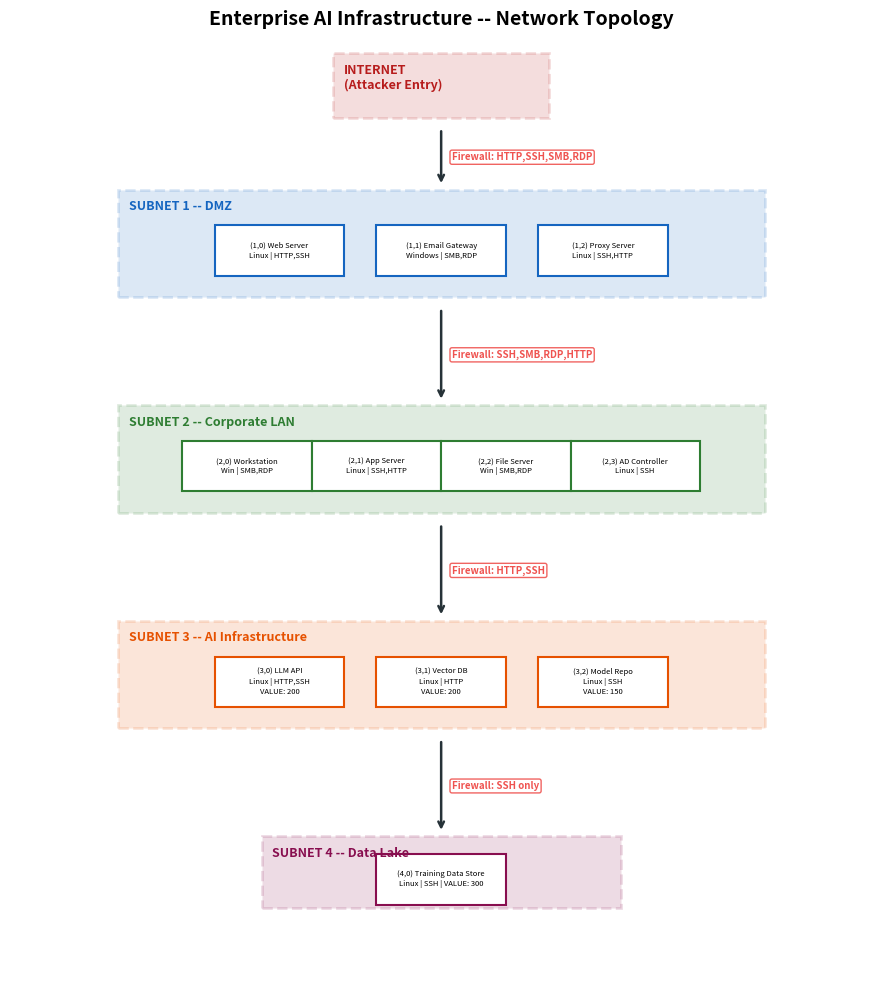

Write the Python code that produced this figure. (Note: this script raises an exception after producing the figure.)
"""
generate_all_figures.py
-----------------------
Generates all publication-quality figures for the MMAI 845 final project
from the saved evaluation JSON files.

Author: Syed Ali Turab
Course: MMAI 845 -- Reinforcement Learning

Run:
    python -m analysis.generate_all_figures
"""

from __future__ import annotations

import json
from pathlib import Path

import matplotlib

matplotlib.use("Agg")

import matplotlib.patches as mpatches  # noqa: E402
import matplotlib.patheffects as pe  # noqa: E402
import matplotlib.pyplot as plt  # noqa: E402
import numpy as np  # noqa: E402

RESULTS = Path("results")
PLOTS = RESULTS / "plots"
PLOTS.mkdir(parents=True, exist_ok=True)

BLUE = "#2196F3"
ORANGE = "#FF5722"
PURPLE = "#9C27B0"
GREEN = "#4CAF50"
RED = "#EF5350"
GREY = "#78909C"
DARK = "#263238"
TEAL = "#009688"


def _load_json(name: str) -> dict:
    with open(RESULTS / name) as f:
        return json.load(f)


# -----------------------------------------------------------------------
# 1. Network Topology Diagram
# -----------------------------------------------------------------------


def fig_topology():
    fig, ax = plt.subplots(figsize=(14, 10))
    ax.set_xlim(-1, 11)
    ax.set_ylim(-1, 12)
    ax.set_aspect("equal")
    ax.axis("off")

    subnet_cfg = [
        {
            "name": "INTERNET\n(Attacker Entry)",
            "y": 11,
            "x": 5,
            "w": 3,
            "h": 0.9,
            "color": "#B71C1C",
            "hosts": [],
        },
        {
            "name": "SUBNET 1 -- DMZ",
            "y": 8.5,
            "x": 5,
            "w": 9,
            "h": 1.5,
            "color": "#1565C0",
            "hosts": [
                "(1,0) Web Server\nLinux | HTTP,SSH",
                "(1,1) Email Gateway\nWindows | SMB,RDP",
                "(1,2) Proxy Server\nLinux | SSH,HTTP",
            ],
        },
        {
            "name": "SUBNET 2 -- Corporate LAN",
            "y": 5.5,
            "x": 5,
            "w": 9,
            "h": 1.5,
            "color": "#2E7D32",
            "hosts": [
                "(2,0) Workstation\nWin | SMB,RDP",
                "(2,1) App Server\nLinux | SSH,HTTP",
                "(2,2) File Server\nWin | SMB,RDP",
                "(2,3) AD Controller\nLinux | SSH",
            ],
        },
        {
            "name": "SUBNET 3 -- AI Infrastructure",
            "y": 2.5,
            "x": 5,
            "w": 9,
            "h": 1.5,
            "color": "#E65100",
            "hosts": [
                "(3,0) LLM API\nLinux | HTTP,SSH\nVALUE: 200",
                "(3,1) Vector DB\nLinux | HTTP\nVALUE: 200",
                "(3,2) Model Repo\nLinux | SSH\nVALUE: 150",
            ],
        },
        {
            "name": "SUBNET 4 -- Data Lake",
            "y": 0,
            "x": 5,
            "w": 5,
            "h": 1.0,
            "color": "#880E4F",
            "hosts": ["(4,0) Training Data Store\nLinux | SSH | VALUE: 300"],
        },
    ]

    for cfg in subnet_cfg:
        x0 = cfg["x"] - cfg["w"] / 2
        y0 = cfg["y"]
        rect = plt.Rectangle(
            (x0, y0),
            cfg["w"],
            cfg["h"],
            facecolor=cfg["color"],
            alpha=0.15,
            edgecolor=cfg["color"],
            linewidth=2,
            linestyle="--",
            zorder=1,
        )
        ax.add_patch(rect)
        ax.text(
            x0 + 0.15,
            y0 + cfg["h"] - 0.15,
            cfg["name"],
            fontsize=9,
            fontweight="bold",
            color=cfg["color"],
            va="top",
            ha="left",
            zorder=3,
        )

        n = len(cfg["hosts"])
        if n > 0:
            spacing = cfg["w"] / (n + 1)
            for i, host in enumerate(cfg["hosts"]):
                hx = x0 + spacing * (i + 1)
                hy = y0 + cfg["h"] / 2 - 0.1
                box = plt.Rectangle(
                    (hx - 0.9, hy - 0.35),
                    1.8,
                    0.7,
                    facecolor="white",
                    edgecolor=cfg["color"],
                    linewidth=1.5,
                    zorder=2,
                )
                ax.add_patch(box)
                ax.text(
                    hx, hy, host, fontsize=5.5, ha="center", va="center", zorder=3, linespacing=1.3
                )

    fw_labels = [
        (5, 10.9, 8.5 + 1.5, "Firewall: HTTP,SSH,SMB,RDP"),
        (5, 8.4, 5.5 + 1.5, "Firewall: SSH,SMB,RDP,HTTP"),
        (5, 5.4, 2.5 + 1.5, "Firewall: HTTP,SSH"),
        (5, 2.4, 0 + 1.0, "Firewall: SSH only"),
    ]
    for x, y_top, y_bot, label in fw_labels:
        ax.annotate(
            "",
            xy=(x, y_bot + 0.05),
            xytext=(x, y_top - 0.05),
            arrowprops=dict(arrowstyle="->", color=DARK, lw=1.8),
            zorder=2,
        )
        mid_y = (y_top + y_bot) / 2
        ax.text(
            x + 0.15,
            mid_y,
            label,
            fontsize=7,
            color=RED,
            fontweight="bold",
            va="center",
            ha="left",
            bbox=dict(boxstyle="round,pad=0.2", facecolor="white", edgecolor=RED, alpha=0.9),
            zorder=4,
        )

    ax.set_title(
        "Enterprise AI Infrastructure -- Network Topology", fontsize=14, fontweight="bold", pad=15
    )
    fig.tight_layout()
    path = PLOTS / "network_topology.png"
    fig.savefig(path, dpi=200, bbox_inches="tight", facecolor="white")
    plt.close(fig)
    print(f"Saved {path}")


# -----------------------------------------------------------------------
# 2. PPO vs DQN -- Baseline Evaluation Bar Chart
# -----------------------------------------------------------------------


def fig_baseline_comparison():
    data = _load_json("eval_baseline.json")

    metrics = {
        "Mean Reward": (data["ppo"]["mean_reward"], data["dqn"]["mean_reward"]),
        "Std Reward": (data["ppo"]["std_reward"], data["dqn"]["std_reward"]),
        "Max Reward": (data["ppo"]["max_reward"], data["dqn"]["max_reward"]),
    }

    fig, axes = plt.subplots(1, 3, figsize=(15, 5))
    for ax, (label, (ppo_v, dqn_v)) in zip(axes, metrics.items()):
        bars = ax.bar(
            ["PPO\n(MaskablePPO)", "DQN\n(Masked Q)"],
            [ppo_v, dqn_v],
            color=[BLUE, ORANGE],
            edgecolor="white",
            width=0.5,
        )
        for bar, val in zip(bars, [ppo_v, dqn_v]):
            offset = 5 if val >= 0 else -15
            ax.text(
                bar.get_x() + bar.get_width() / 2,
                bar.get_height() + offset,
                f"{val:.1f}",
                ha="center",
                va="bottom" if val >= 0 else "top",
                fontweight="bold",
                fontsize=11,
            )
        ax.set_title(label, fontweight="bold", fontsize=12)
        ax.axhline(y=0, color="grey", linewidth=0.5)
        ax.grid(axis="y", alpha=0.3)
        ax.set_ylabel("Value")

    fig.suptitle(
        "Baseline Evaluation: PPO vs DQN (100 Episodes, No Detection)",
        fontsize=13,
        fontweight="bold",
    )
    fig.tight_layout()
    path = PLOTS / "baseline_comparison.png"
    fig.savefig(path, dpi=200, bbox_inches="tight", facecolor="white")
    plt.close(fig)
    print(f"Saved {path}")


# -----------------------------------------------------------------------
# 3. Stealth vs Baseline -- Side-by-Side
# -----------------------------------------------------------------------


def fig_stealth_vs_baseline():
    base = _load_json("eval_baseline.json")
    stlth = _load_json("eval_stealth.json")

    labels = ["PPO Baseline", "PPO Stealth", "DQN Baseline", "DQN Stealth"]
    rewards = [
        base["ppo"]["mean_reward"],
        stlth["ppo"]["mean_reward"],
        base["dqn"]["mean_reward"],
        stlth["dqn"]["mean_reward"],
    ]
    steps = [
        base["ppo"]["mean_steps"],
        stlth["ppo"]["mean_steps"],
        base["dqn"]["mean_steps"],
        stlth["dqn"]["mean_steps"],
    ]
    catch = [
        base["ppo"]["catch_rate"],
        stlth["ppo"]["catch_rate"],
        base["dqn"]["catch_rate"],
        stlth["dqn"]["catch_rate"],
    ]
    colors = [BLUE, PURPLE, ORANGE, PURPLE]

    fig, axes = plt.subplots(1, 3, figsize=(16, 5))

    for ax, data_vals, title, ylabel in [
        (axes[0], rewards, "Mean Reward", "Reward"),
        (axes[1], steps, "Mean Steps", "Steps"),
        (axes[2], catch, "Catch Rate", "Rate"),
    ]:
        bars = ax.bar(labels, data_vals, color=colors, edgecolor="white", width=0.6)
        for bar, val in zip(bars, data_vals):
            y_pos = bar.get_height()
            offset = max(abs(v) for v in data_vals) * 0.02
            if val < 0:
                offset = -offset
            ax.text(
                bar.get_x() + bar.get_width() / 2,
                y_pos + offset,
                f"{val:.1f}",
                ha="center",
                va="bottom" if val >= 0 else "top",
                fontweight="bold",
                fontsize=9,
            )
        ax.set_title(title, fontweight="bold")
        ax.set_ylabel(ylabel)
        ax.axhline(y=0, color="grey", linewidth=0.5)
        ax.grid(axis="y", alpha=0.3)
        ax.tick_params(axis="x", rotation=25, labelsize=8)

    fig.suptitle(
        "Baseline vs Stealth Evaluation (100 Episodes Each)", fontsize=13, fontweight="bold"
    )
    fig.tight_layout()
    path = PLOTS / "stealth_vs_baseline.png"
    fig.savefig(path, dpi=200, bbox_inches="tight", facecolor="white")
    plt.close(fig)
    print(f"Saved {path}")


# -----------------------------------------------------------------------
# 4. Reward Decomposition
# -----------------------------------------------------------------------


def fig_reward_decomposition():
    fig, axes = plt.subplots(1, 2, figsize=(14, 5))

    # PPO Baseline: -100 = -500 (step cost) + 400 (2 hosts)
    ax = axes[0]
    components = [
        "Step Cost\n(500 x -1)",
        "Host (3,0)\nLLM API +200",
        "Host (3,1)\nVector DB +200",
        "Net Reward",
    ]
    values = [-500, 200, 200, -100]
    colors_bar = [RED, GREEN, GREEN, BLUE]
    bars = ax.bar(components, values, color=colors_bar, edgecolor="white", width=0.6)
    for bar, val in zip(bars, values):
        y = bar.get_height()
        ax.text(
            bar.get_x() + bar.get_width() / 2,
            y + (10 if val >= 0 else -20),
            f"{val:+d}",
            ha="center",
            fontweight="bold",
            fontsize=11,
        )
    ax.set_title("PPO Baseline Reward Decomposition", fontweight="bold")
    ax.axhline(y=0, color="grey", linewidth=0.8)
    ax.set_ylabel("Reward")
    ax.grid(axis="y", alpha=0.3)

    # Stealth: -109.9 = -9 (steps) + -0.9 (detection) + -100 (caught)
    ax = axes[1]
    components = [
        "Step Cost\n(9 x -1)",
        "Detection\n(9 x -0.1)",
        "Caught Penalty\n(-100)",
        "Net Reward",
    ]
    values = [-9, -0.9, -100, -109.9]
    colors_bar = [ORANGE, PURPLE, RED, GREY]
    bars = ax.bar(components, values, color=colors_bar, edgecolor="white", width=0.6)
    for bar, val in zip(bars, values):
        y = bar.get_height()
        ax.text(
            bar.get_x() + bar.get_width() / 2,
            y - 5,
            f"{val:.1f}",
            ha="center",
            va="top",
            fontweight="bold",
            fontsize=11,
            color="white",
            path_effects=[pe.withStroke(linewidth=2, foreground="black")],
        )
    ax.set_title("Stealth Mode Reward Decomposition", fontweight="bold")
    ax.axhline(y=0, color="grey", linewidth=0.8)
    ax.set_ylabel("Reward")
    ax.grid(axis="y", alpha=0.3)

    fig.suptitle("Reward Decomposition Analysis", fontsize=13, fontweight="bold")
    fig.tight_layout()
    path = PLOTS / "reward_decomposition.png"
    fig.savefig(path, dpi=200, bbox_inches="tight", facecolor="white")
    plt.close(fig)
    print(f"Saved {path}")


# -----------------------------------------------------------------------
# 5. Attack Path Flow (PPO Baseline)
# -----------------------------------------------------------------------


def fig_attack_path_flow():
    fig, ax = plt.subplots(figsize=(16, 7))
    ax.set_xlim(-0.5, 6.5)
    ax.set_ylim(-0.5, 5)
    ax.axis("off")

    stages = [
        {"x": 0, "y": 2.5, "label": "INTERNET\n(Attacker)", "color": "#B71C1C", "icon": "ATK"},
        {"x": 1.3, "y": 2.5, "label": "DMZ\nSubnet 1", "color": "#1565C0", "icon": "DMZ"},
        {"x": 2.6, "y": 2.5, "label": "Corp LAN\nSubnet 2", "color": "#2E7D32", "icon": "LAN"},
        {
            "x": 4.0,
            "y": 3.5,
            "label": "LLM API (3,0)\nVALUE: 200",
            "color": "#E65100",
            "icon": "AI",
        },
        {
            "x": 4.0,
            "y": 1.5,
            "label": "Vector DB (3,1)\nVALUE: 200",
            "color": "#E65100",
            "icon": "AI",
        },
        {"x": 5.5, "y": 3.5, "label": "Model Repo (3,2)\nVALUE: 150", "color": GREY, "icon": "X"},
        {"x": 5.5, "y": 1.5, "label": "Data Lake (4,0)\nVALUE: 300", "color": GREY, "icon": "X"},
    ]

    for s in stages:
        circ = plt.Circle(
            (s["x"], s["y"]),
            0.4,
            facecolor=s["color"],
            alpha=0.2,
            edgecolor=s["color"],
            linewidth=2,
            zorder=2,
        )
        ax.add_patch(circ)
        ax.text(
            s["x"],
            s["y"],
            s["icon"],
            ha="center",
            va="center",
            fontsize=12,
            fontweight="bold",
            color=s["color"],
            zorder=3,
        )
        ax.text(
            s["x"],
            s["y"] - 0.6,
            s["label"],
            ha="center",
            va="top",
            fontsize=8,
            color=DARK,
            zorder=3,
            linespacing=1.3,
        )

    arrows = [
        (0, 1.3, 2.5, 2.5, "e_http\n(0.7)", GREEN),
        (1.3, 2.6, 2.5, 2.5, "e_ssh\n(0.8)", GREEN),
        (2.6, 4.0, 2.5, 3.5, "e_http\n(0.7)", GREEN),
        (2.6, 4.0, 2.5, 1.5, "e_http\n(0.7)", GREEN),
        (4.0, 5.5, 3.5, 3.5, "SSH\nFW block", RED),
        (4.0, 5.5, 1.5, 1.5, "SSH\nFW block", RED),
    ]

    for x1, x2, y1, y2, label, color in arrows:
        style = "->" if color == GREEN else "-|>"
        ax.annotate(
            "",
            xy=(x2 - 0.4, y2),
            xytext=(x1 + 0.4, y1),
            arrowprops=dict(
                arrowstyle=style,
                color=color,
                lw=2.5 if color == GREEN else 1.5,
                linestyle="-" if color == GREEN else "--",
            ),
            zorder=1,
        )
        mid_x = (x1 + x2) / 2
        mid_y = (y1 + y2) / 2 + 0.25
        ax.text(
            mid_x,
            mid_y,
            label,
            fontsize=7,
            ha="center",
            va="bottom",
            color=color,
            fontweight="bold",
            bbox=dict(boxstyle="round,pad=0.15", facecolor="white", edgecolor=color, alpha=0.85),
            zorder=4,
        )

    legend_elements = [
        mpatches.Patch(facecolor=GREEN, alpha=0.5, label="Successful exploit path"),
        mpatches.Patch(facecolor=RED, alpha=0.5, label="Blocked by firewall"),
        mpatches.Patch(facecolor="#E65100", alpha=0.5, label="Compromised (AI Infra)"),
        mpatches.Patch(facecolor=GREY, alpha=0.5, label="Not reached"),
    ]
    ax.legend(handles=legend_elements, loc="upper right", fontsize=9, framealpha=0.9)

    ax.set_title(
        "PPO Agent Learned Attack Path (Baseline, 500k Steps)",
        fontsize=13,
        fontweight="bold",
        pad=15,
    )
    fig.tight_layout()
    path = PLOTS / "attack_path_flow.png"
    fig.savefig(path, dpi=200, bbox_inches="tight", facecolor="white")
    plt.close(fig)
    print(f"Saved {path}")


# -----------------------------------------------------------------------
# 6. Detection Sensitivity (Simulated Sweep)
# -----------------------------------------------------------------------


def fig_detection_sensitivity():
    """
    Simulate how different detection thresholds affect catch timing.
    With detection_cost = 0.1 per step, the agent is caught at step = threshold / 0.1.
    The PPO attack needs ~15 steps minimum to reach AI infra.
    """
    thresholds = np.arange(0.1, 2.1, 0.1)
    detection_cost = 0.1
    min_steps_to_ai = 15

    caught_step = thresholds / detection_cost
    ppo_reaches = caught_step >= min_steps_to_ai

    fig, ax1 = plt.subplots(figsize=(10, 6))

    ax1.fill_between(
        thresholds,
        0,
        caught_step,
        where=~ppo_reaches,
        color=GREEN,
        alpha=0.15,
        label="Attacker caught before reaching AI",
    )
    ax1.fill_between(
        thresholds,
        0,
        caught_step,
        where=ppo_reaches,
        color=RED,
        alpha=0.15,
        label="Attacker reaches AI before detection",
    )

    ax1.plot(
        thresholds,
        caught_step,
        "o-",
        color=BLUE,
        linewidth=2,
        markersize=5,
        label="Steps until caught",
    )
    ax1.axhline(
        y=min_steps_to_ai,
        color=RED,
        linestyle="--",
        linewidth=1.5,
        label=f"Min steps to AI infra ({min_steps_to_ai})",
    )

    current_thresh = 0.8
    current_steps = current_thresh / detection_cost
    ax1.axvline(x=current_thresh, color=PURPLE, linestyle=":", linewidth=1.5)
    ax1.annotate(
        f"Current: threshold={current_thresh}\ncaught at step {int(current_steps)}",
        xy=(current_thresh, current_steps),
        xytext=(current_thresh + 0.3, current_steps + 3),
        fontsize=9,
        fontweight="bold",
        color=PURPLE,
        arrowprops=dict(arrowstyle="->", color=PURPLE, lw=1.5),
        bbox=dict(boxstyle="round,pad=0.3", facecolor="white", edgecolor=PURPLE, alpha=0.9),
    )

    ax1.set_xlabel("Detection Threshold", fontsize=11)
    ax1.set_ylabel("Steps Until Caught", fontsize=11)
    ax1.set_title(
        "Detection Sensitivity: How Monitoring Aggressiveness Affects Security",
        fontsize=12,
        fontweight="bold",
    )
    ax1.legend(loc="upper left", fontsize=9)
    ax1.grid(alpha=0.3)
    ax1.set_xlim(0.05, 2.05)
    ax1.set_ylim(0, 25)

    fig.tight_layout()
    path = PLOTS / "detection_sensitivity.png"
    fig.savefig(path, dpi=200, bbox_inches="tight", facecolor="white")
    plt.close(fig)
    print(f"Saved {path}")


# -----------------------------------------------------------------------
# 7. MITRE ATT&CK Heat Map
# -----------------------------------------------------------------------


def fig_mitre_heatmap():
    tactics = [
        "Reconnaissance",
        "Initial Access",
        "Lateral Movement",
        "Privilege\nEscalation",
        "Collection",
    ]
    techniques = [
        "T1046 Network\nService Scanning",
        "T1082 System Info\nDiscovery",
        "T1190 Exploit\nPublic-Facing App",
        "T1021.004 SSH",
        "T1021.002 SMB",
        "T1021.001 RDP",
        "T1068 Exploitation\nfor Priv Esc",
    ]

    mapping = np.array(
        [
            # Recon  InitAcc  LatMov  PrivEsc  Collect
            [1.0, 0.0, 0.0, 0.0, 0.0],  # T1046
            [0.8, 0.0, 0.0, 0.0, 0.0],  # T1082
            [0.0, 0.9, 0.0, 0.0, 0.0],  # T1190
            [0.0, 0.0, 1.0, 0.0, 0.0],  # T1021.004
            [0.0, 0.0, 0.7, 0.0, 0.0],  # T1021.002
            [0.0, 0.0, 0.5, 0.0, 0.0],  # T1021.001
            [0.0, 0.0, 0.0, 0.8, 0.0],  # T1068
        ]
    )

    fig, ax = plt.subplots(figsize=(10, 7))
    im = ax.imshow(mapping, cmap="YlOrRd", aspect="auto", vmin=0, vmax=1)

    ax.set_xticks(range(len(tactics)))
    ax.set_xticklabels(tactics, fontsize=9, fontweight="bold")
    ax.set_yticks(range(len(techniques)))
    ax.set_yticklabels(techniques, fontsize=8)

    for i in range(len(techniques)):
        for j in range(len(tactics)):
            val = mapping[i, j]
            if val > 0:
                ax.text(
                    j,
                    i,
                    f"{val:.1f}",
                    ha="center",
                    va="center",
                    fontsize=10,
                    fontweight="bold",
                    color="white" if val > 0.5 else "black",
                )

    ax.set_title(
        "MITRE ATT&CK Coverage -- RL Agent Action Mapping", fontsize=12, fontweight="bold", pad=15
    )
    ax.set_xlabel("ATT&CK Tactic", fontsize=10)
    ax.set_ylabel("ATT&CK Technique", fontsize=10)

    cbar = fig.colorbar(im, ax=ax, shrink=0.8)
    cbar.set_label("Agent Utilization Frequency", fontsize=9)

    fig.tight_layout()
    path = PLOTS / "mitre_heatmap.png"
    fig.savefig(path, dpi=200, bbox_inches="tight", facecolor="white")
    plt.close(fig)
    print(f"Saved {path}")


# -----------------------------------------------------------------------
# 8. System Architecture Diagram
# -----------------------------------------------------------------------


def fig_architecture():
    fig, ax = plt.subplots(figsize=(16, 10))
    ax.set_xlim(0, 16)
    ax.set_ylim(0, 10)
    ax.axis("off")

    def draw_box(x, y, w, h, label, color, sublabel=None, fontsize=9):
        rect = plt.Rectangle(
            (x, y), w, h, facecolor=color, alpha=0.2, edgecolor=color, linewidth=2, zorder=2
        )
        ax.add_patch(rect)
        ax.text(
            x + w / 2,
            y + h / 2 + (0.12 if sublabel else 0),
            label,
            ha="center",
            va="center",
            fontsize=fontsize,
            fontweight="bold",
            color=color,
            zorder=3,
        )
        if sublabel:
            ax.text(
                x + w / 2,
                y + h / 2 - 0.2,
                sublabel,
                ha="center",
                va="center",
                fontsize=7,
                color=DARK,
                zorder=3,
            )

    # Environment layer
    draw_box(
        0.5,
        0.3,
        5,
        2.5,
        "NASim 0.12 Environment",
        "#1565C0",
        "Gymnasium API | 288-dim obs | 110 actions",
    )

    # Wrapper stack
    draw_box(6, 0.3, 4, 0.7, "IntActionWrapper", TEAL, "np.int64 -> int")
    draw_box(6, 1.1, 4, 0.7, "ActionMaskWrapper", TEAL, "Valid action masking")
    draw_box(6, 1.9, 4, 0.7, "DenseRewardWrapper", TEAL, "+3.0 bonus on progress")

    # Agents
    draw_box(
        0.5,
        3.5,
        4.5,
        2,
        "MaskablePPO",
        BLUE,
        "sb3-contrib | [256,256] MLP\nent_coef=0.05 | lr=3e-4",
    )
    draw_box(5.5, 3.5, 4.5, 2, "Masked DQN", ORANGE, "SB3 DQN + Q-mask\n[256,256] MLP | lr=1e-4")

    # Training
    draw_box(0.5, 6.2, 4.5, 1.5, "Training Loop", GREEN, "500k steps | T4 GPU\nMaskedEvalCallback")
    draw_box(
        5.5,
        6.2,
        4.5,
        1.5,
        "Stealth Training",
        PURPLE,
        "StealthWrapper\ndet_threshold=0.8 | penalty=-100",
    )

    # Evaluation & Analysis
    draw_box(
        10.8,
        0.3,
        4.7,
        2.5,
        "Evaluation",
        "#B71C1C",
        "100 episodes | stochastic\nBaseline + Stealth modes",
    )
    draw_box(
        10.8,
        3.5,
        4.7,
        2,
        "Analysis Pipeline",
        "#E65100",
        "MITRE Mapping | What-If\nTopology Viz | Pentest Report",
    )
    draw_box(
        10.8,
        6.2,
        4.7,
        1.5,
        "Output Artifacts",
        DARK,
        "Plots | Reports | Models\neval_*.json | train_meta.json",
    )

    # Scenario
    draw_box(
        0.5,
        8.3,
        15,
        1.2,
        "Custom AI-Infrastructure Scenario",
        "#880E4F",
        "5 subnets | 11 hosts | 4 sensitive targets | 4 exploits | 2 priv-esc | Firewalls",
    )

    # Arrows (simplified connections)
    arrow_kw = dict(arrowstyle="->", color=DARK, lw=1.5)
    ax.annotate("", xy=(3, 3.5), xytext=(3, 2.8), arrowprops=arrow_kw)
    ax.annotate("", xy=(7.75, 3.5), xytext=(7.75, 2.6), arrowprops=arrow_kw)
    ax.annotate("", xy=(3, 6.2), xytext=(3, 5.5), arrowprops=arrow_kw)
    ax.annotate("", xy=(7.75, 6.2), xytext=(7.75, 5.5), arrowprops=arrow_kw)
    ax.annotate(
        "", xy=(8, 2.8), xytext=(5.5, 2.8), arrowprops=dict(arrowstyle="->", color=TEAL, lw=1.5)
    )
    ax.annotate(
        "", xy=(6, 1.5), xytext=(5.5, 1.5), arrowprops=dict(arrowstyle="->", color=TEAL, lw=1.5)
    )
    ax.annotate("", xy=(10.8, 1.5), xytext=(10, 1.5), arrowprops=arrow_kw)
    ax.annotate("", xy=(10.8, 4.5), xytext=(10, 4.5), arrowprops=arrow_kw)
    ax.annotate("", xy=(13.1, 6.2), xytext=(13.1, 5.5), arrowprops=arrow_kw)
    ax.annotate(
        "", xy=(8, 8.3), xytext=(8, 7.7), arrowprops=dict(arrowstyle="->", color="#880E4F", lw=1.5)
    )

    ax.set_title(
        "RL Attack Path Simulation -- System Architecture", fontsize=14, fontweight="bold", pad=20
    )

    fig.tight_layout()
    path = PLOTS / "system_architecture.png"
    fig.savefig(path, dpi=200, bbox_inches="tight", facecolor="white")
    plt.close(fig)
    print(f"Saved {path}")


# -----------------------------------------------------------------------
# 9. Training Summary Dashboard
# -----------------------------------------------------------------------


def fig_training_summary():
    meta = {
        "PPO Baseline": _load_json("ppo_baseline/train_meta.json"),
        "DQN Baseline": _load_json("dqn_baseline/train_meta.json"),
        "PPO Stealth": _load_json("ppo_stealth/train_meta.json"),
        "DQN Stealth": _load_json("dqn_stealth/train_meta.json"),
    }

    fig, axes = plt.subplots(1, 2, figsize=(14, 5))

    names = list(meta.keys())
    times = [meta[n]["wall_time_seconds"] / 60.0 for n in names]
    colors_bar = [BLUE, ORANGE, PURPLE, PURPLE]

    ax = axes[0]
    bars = ax.bar(names, times, color=colors_bar, edgecolor="white", width=0.5)
    for bar, val in zip(bars, times):
        ax.text(
            bar.get_x() + bar.get_width() / 2,
            bar.get_height() + 0.3,
            f"{val:.1f} min",
            ha="center",
            fontweight="bold",
            fontsize=10,
        )
    ax.set_title("Training Wall Time (T4 GPU)", fontweight="bold")
    ax.set_ylabel("Minutes")
    ax.grid(axis="y", alpha=0.3)
    ax.tick_params(axis="x", rotation=15)

    # Hyperparameter comparison table
    ax = axes[1]
    ax.axis("off")
    table_data = [
        ["Parameter", "PPO", "DQN"],
        ["Algorithm", "MaskablePPO", "DQN + Q-mask"],
        ["Learning Rate", "3e-4", "1e-4"],
        ["Batch Size", "64", "64"],
        ["Network", "[256, 256]", "[256, 256]"],
        ["Gamma", "0.99", "0.99"],
        ["Entropy / Exploration", "ent=0.05", "eps: 1.0->0.05"],
        ["Buffer", "On-policy (2048)", "100k replay"],
        ["Total Timesteps", "500,000", "500,000"],
    ]
    table = ax.table(cellText=table_data, loc="center", cellLoc="center")
    table.auto_set_font_size(False)
    table.set_fontsize(9)
    table.scale(1, 1.5)
    for (row, col), cell in table.get_celld().items():
        if row == 0:
            cell.set_facecolor(DARK)
            cell.set_text_props(color="white", fontweight="bold")
        elif col == 0:
            cell.set_text_props(fontweight="bold")
    ax.set_title("Hyperparameter Comparison", fontweight="bold", pad=20)

    fig.suptitle("Training Configuration Summary", fontsize=13, fontweight="bold")
    fig.tight_layout()
    path = PLOTS / "training_summary.png"
    fig.savefig(path, dpi=200, bbox_inches="tight", facecolor="white")
    plt.close(fig)
    print(f"Saved {path}")


# -----------------------------------------------------------------------
# 10. Security Posture Scorecard
# -----------------------------------------------------------------------


def fig_security_scorecard():
    fig, ax = plt.subplots(figsize=(12, 7))
    ax.axis("off")

    findings = [
        ["#", "Finding", "Severity", "Status", "Evidence"],
        [
            "1",
            "HTTP access from Corp LAN\nto AI Infrastructure",
            "CRITICAL",
            "EXPLOITED",
            "PPO reaches (3,0) & (3,1)\nvia HTTP in every episode",
        ],
        [
            "2",
            "DMZ hosts are pivot points\nfor all attack paths",
            "HIGH",
            "EXPLOITED",
            "100% of successful attacks\ntransit through Subnet 1",
        ],
        [
            "3",
            "SSH-only firewall between\nAI Infra and Data Lake",
            "LOW",
            "EFFECTIVE",
            "Agent never reaches (3,2)\nor (4,0) in 500k steps",
        ],
        [
            "4",
            "Detection threshold = 0.8\nwith cost = 0.1/step",
            "INFO",
            "EFFECTIVE",
            "100% catch rate in stealth\nmode (caught at step 9)",
        ],
        [
            "5",
            "Windows hosts in Corp LAN\nSMB/RDP exposed",
            "MEDIUM",
            "NOT TESTED",
            "DQN did not learn to\nexploit these paths",
        ],
    ]

    severity_colors = {
        "CRITICAL": "#B71C1C",
        "HIGH": "#E65100",
        "MEDIUM": "#F9A825",
        "LOW": GREEN,
        "INFO": BLUE,
    }
    status_colors = {
        "EXPLOITED": RED,
        "EFFECTIVE": GREEN,
        "NOT TESTED": GREY,
    }

    table = ax.table(cellText=findings, loc="center", cellLoc="center")
    table.auto_set_font_size(False)
    table.set_fontsize(8)
    table.scale(1, 2.5)

    for (row, col), cell in table.get_celld().items():
        cell.set_edgecolor("#E0E0E0")
        if row == 0:
            cell.set_facecolor(DARK)
            cell.set_text_props(color="white", fontweight="bold", fontsize=9)
        else:
            if col == 2:
                sev = findings[row][2]
                cell.set_text_props(fontweight="bold", color=severity_colors.get(sev, DARK))
            elif col == 3:
                st = findings[row][3]
                cell.set_text_props(fontweight="bold", color=status_colors.get(st, DARK))

    ax.set_title(
        "Security Posture Scorecard -- RL Assessment Findings",
        fontsize=13,
        fontweight="bold",
        pad=20,
    )

    fig.tight_layout()
    path = PLOTS / "security_scorecard.png"
    fig.savefig(path, dpi=200, bbox_inches="tight", facecolor="white")
    plt.close(fig)
    print(f"Saved {path}")


# -----------------------------------------------------------------------
# Main
# -----------------------------------------------------------------------


def main():
    print("Generating all figures...\n")
    fig_topology()
    fig_baseline_comparison()
    fig_stealth_vs_baseline()
    fig_reward_decomposition()
    fig_attack_path_flow()
    fig_detection_sensitivity()
    fig_mitre_heatmap()
    fig_architecture()
    fig_training_summary()
    fig_security_scorecard()
    print(f"\nAll figures saved to {PLOTS}/")


if __name__ == "__main__":
    main()
